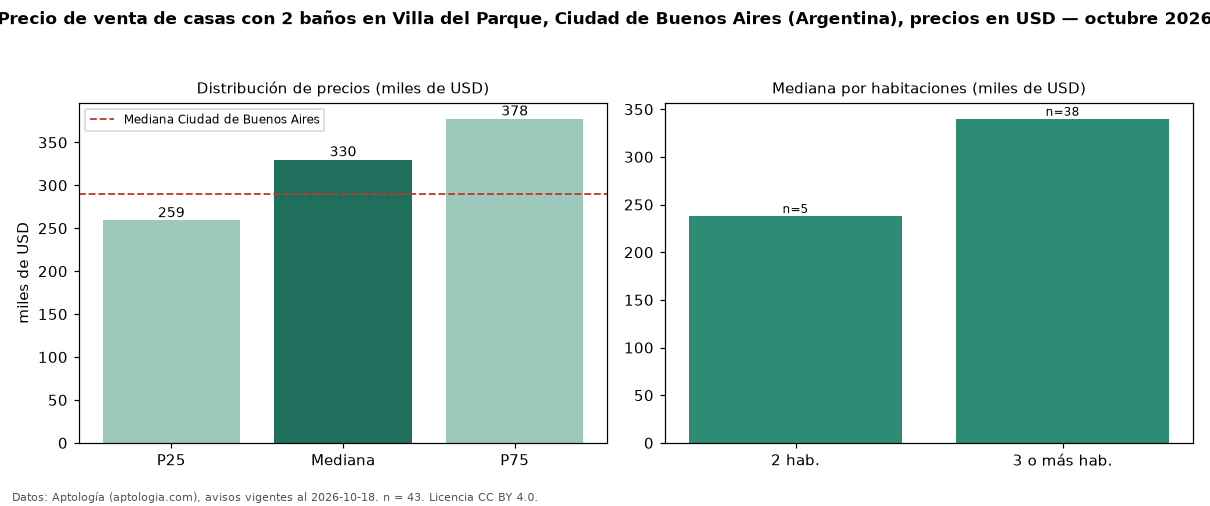

Values plotted in this chart, from the file beside it:
seccion, metrica, valor, moneda, n
filtro, ban2, con 2 baños, , 43
precio, p25, 259050, USD, 43
precio, mediana, 330000, USD, 43
precio, p75, 377500, USD, 43
precio, minimo, 134900, USD, 43
precio, maximo, 610000, USD, 43
m2, mediana_precio_m2, 1932, USD, 43
m2, area_mediana_m2, 171.0, m2, 43
banos, mediana_banos, 2.0, , 
habitaciones, 2, 238000, USD, 5
habitaciones, 3+, 340000, USD, 38
ciudad, mediana_ciudad_referencia, 290000, USD, 
ciudad, mediana_m2_ciudad, 1568, USD, 
fuente, fecha_datos, 2026-10-18, , 
fuente, atribucion, https://www.aptologia.com/ar, , 
fuente, licencia, CC BY 4.0, , 
